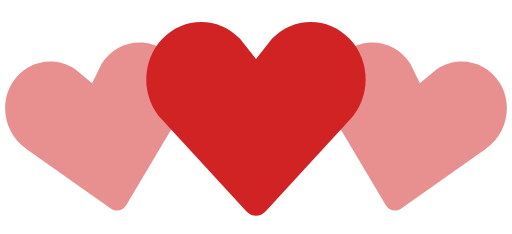
t = 0.00 s
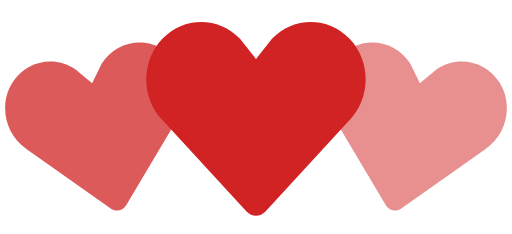
t = 0.25 s
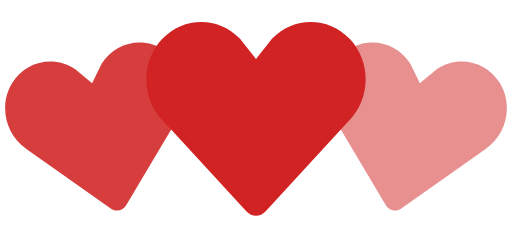
t = 0.63 s
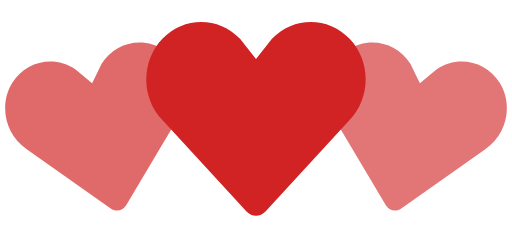
t = 0.83 s
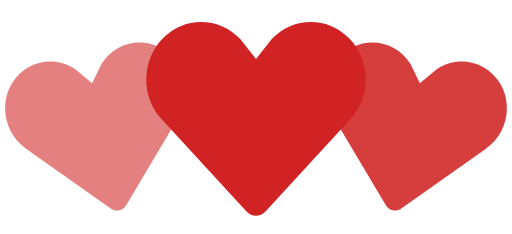
t = 1.08 s
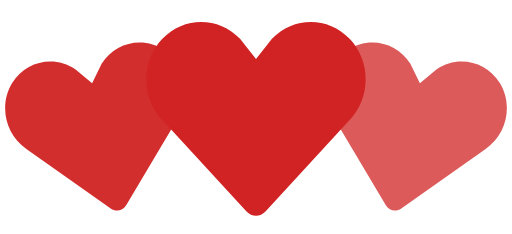
t = 1.45 s

The animated SVG that drew these frames (rendered in a browser with its animation timeline set to each time). Animation: 2 SMIL elements (animate=2); one cycle of 1.70 s, repeats indefinitely.

<svg viewBox="0 0 140 64" xmlns="http://www.w3.org/2000/svg" class="fill" fill="#d12323">
    <path d="M30.262 57.02L7.195 40.723c-5.84-3.976-7.56-12.06-3.842-18.063 3.715-6 11.467-7.65 17.306-3.68l4.52 3.76 2.6-5.274c3.717-6.002 11.47-7.65 17.305-3.68 5.84 3.97 7.56 12.054 3.842 18.062L34.49 56.118c-.897 1.512-2.793 1.915-4.228.9z" fill-opacity=".5">
        <animate attributeName="fill-opacity"
             begin="0s" dur="1s"
             values="0.5;1;0.5"
             calcMode="linear"
             repeatCount="indefinite" />
    </path>
    <path d="M105.512 56.12l-14.44-24.272c-3.716-6.008-1.996-14.093 3.843-18.062 5.835-3.97 13.588-2.322 17.306 3.68l2.6 5.274 4.52-3.76c5.84-3.97 13.592-2.32 17.307 3.68 3.718 6.003 1.998 14.088-3.842 18.064L109.74 57.02c-1.434 1.014-3.33.61-4.228-.9z" fill-opacity=".5">
        <animate attributeName="fill-opacity"
             begin="0.7s" dur="1s"
             values="0.5;1;0.5"
             calcMode="linear"
             repeatCount="indefinite" />
    </path>
    <path d="M67.408 57.834l-23.01-24.98c-5.864-6.15-5.864-16.108 0-22.248 5.86-6.14 15.37-6.14 21.234 0L70 16.168l4.368-5.562c5.863-6.14 15.375-6.14 21.235 0 5.863 6.14 5.863 16.098 0 22.247l-23.007 24.98c-1.43 1.556-3.757 1.556-5.188 0z" />
</svg>
